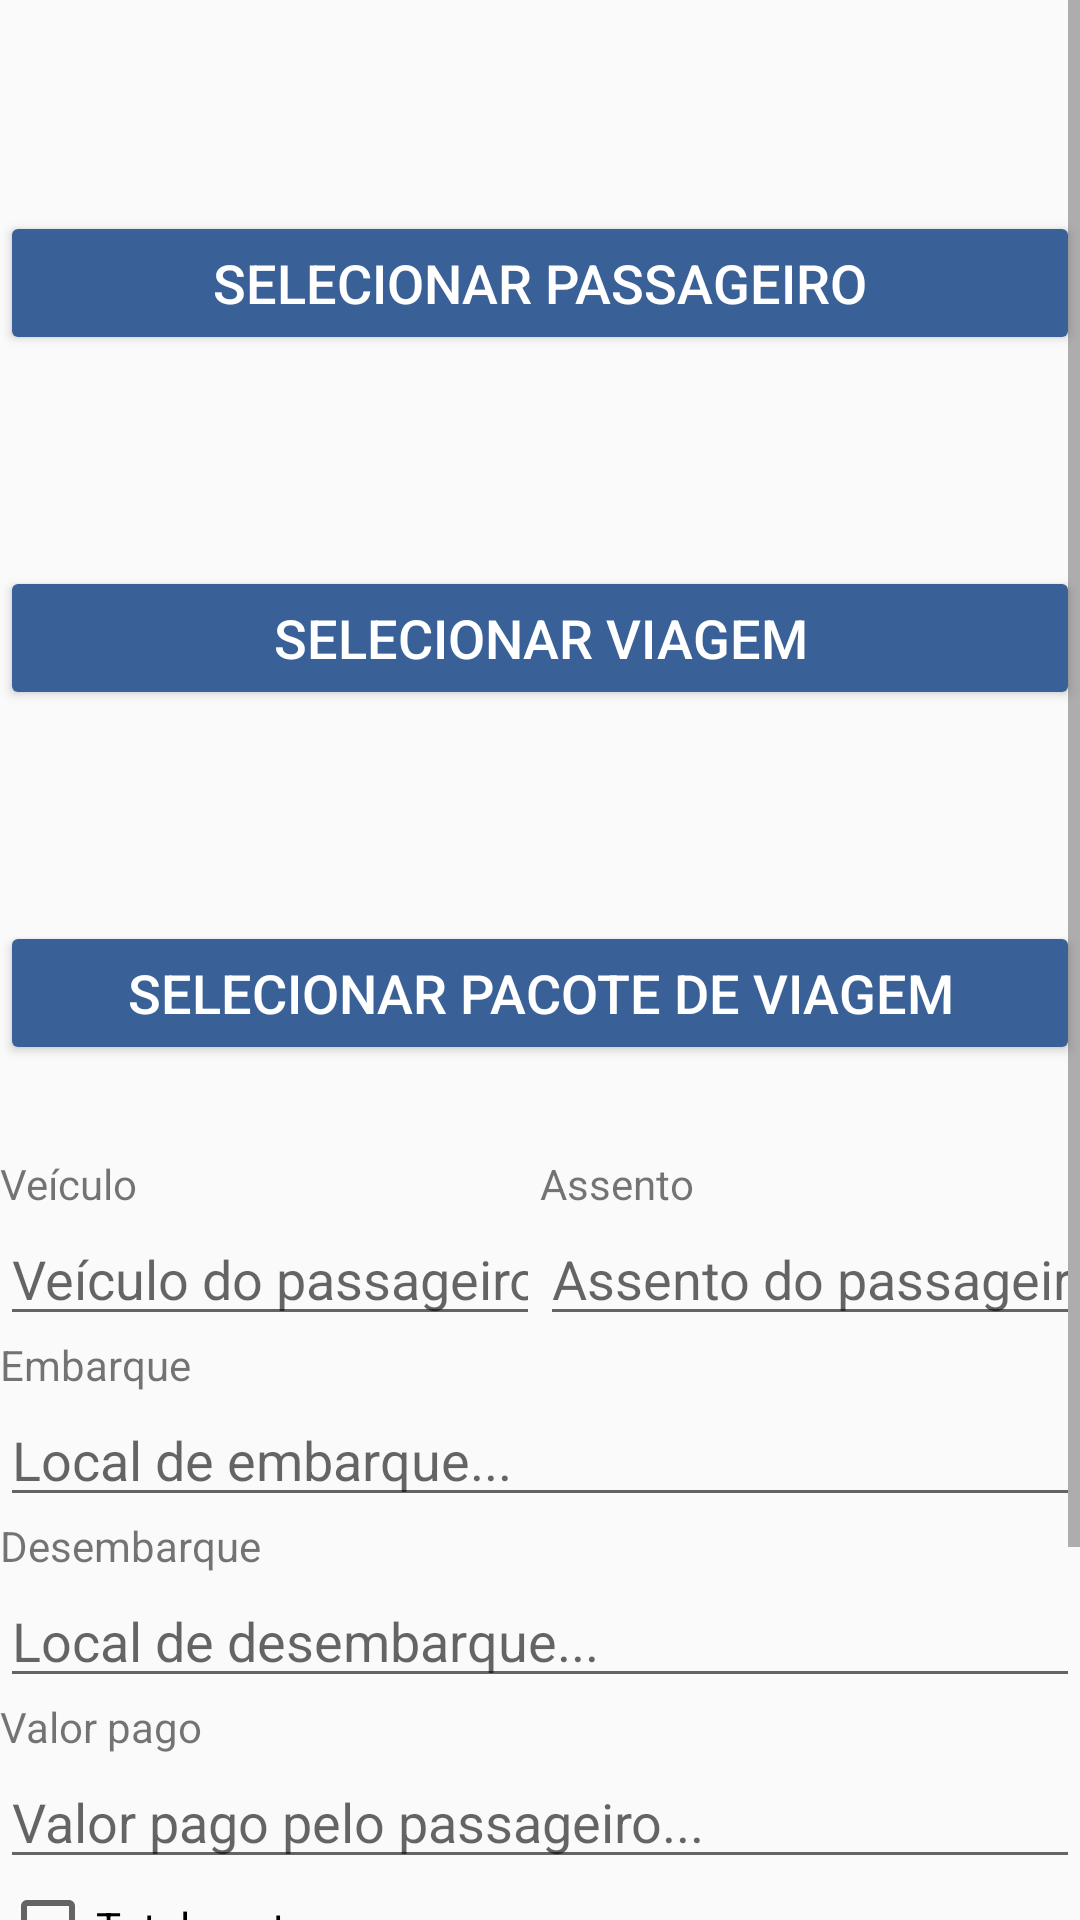

This screen was rendered from an Android layout file. Write that file and the resources it references.
<!-- AndroidManifest.xml: application theme AppTheme -->
<!-- res/layout/activity_trip_add_passenger.xml -->
<?xml version="1.0" encoding="utf-8"?>
<androidx.constraintlayout.widget.ConstraintLayout xmlns:android="http://schemas.android.com/apk/res/android"
    xmlns:app="http://schemas.android.com/apk/res-auto"
    xmlns:tools="http://schemas.android.com/tools"
    android:layout_width="match_parent"
    android:layout_height="match_parent"
    tools:context=".TripAddPassenger">

    <ScrollView
        android:layout_width="match_parent"
        android:layout_height="match_parent"
        tools:layout_editor_absoluteX="15dp"
        tools:layout_editor_absoluteY="451dp">

        <LinearLayout
            android:layout_width="match_parent"
            android:layout_height="wrap_content"
            android:orientation="vertical" >

            <TextView
                android:id="@+id/labelAddPassengerName"
                style="@style/DetailsLabelThemePrimary"
                android:layout_width="match_parent"
                android:layout_height="wrap_content"
                android:text="" />

            <androidx.appcompat.widget.AppCompatButton
                android:id="@+id/buttonAddPassengerSelect"
                style="@style/MainScreenButtonTheme"
                android:layout_width="match_parent"
                android:layout_height="wrap_content"
                android:layout_marginTop="30dp"
                android:backgroundTint="@color/colorPrimary"
                android:text="@string/button_selectPassenger" />

            <TextView
                android:id="@+id/labelAddTripName"
                style="@style/DetailsLabelThemePrimary"
                android:layout_width="match_parent"
                android:layout_height="wrap_content"
                android:text="" />

            <androidx.appcompat.widget.AppCompatButton
                android:id="@+id/buttonAddTripSelect"
                style="@style/MainScreenButtonTheme"
                android:layout_width="match_parent"
                android:layout_height="wrap_content"
                android:layout_marginTop="30dp"
                android:backgroundTint="@color/colorPrimary"
                android:text="@string/button_selectTrip" />

            <TextView
                android:id="@+id/labelAddPackName"
                style="@style/DetailsLabelThemePrimary"
                android:layout_width="match_parent"
                android:layout_height="wrap_content"
                android:text="" />

            <androidx.appcompat.widget.AppCompatButton
                android:id="@+id/buttonAddPackSelect"
                style="@style/MainScreenButtonTheme"
                android:layout_width="match_parent"
                android:layout_height="wrap_content"
                android:layout_marginTop="30dp"
                android:backgroundTint="@color/colorPrimary"
                android:text="@string/button_selectPack" />

            <LinearLayout
                android:layout_width="match_parent"
                android:layout_height="wrap_content"
                android:layout_marginTop="30dp"
                android:baselineAligned="false"
                android:orientation="horizontal">

                <LinearLayout
                    android:layout_width="0dp"
                    android:layout_height="match_parent"
                    android:layout_weight="0.5"
                    android:orientation="vertical">

                    <TextView
                        android:id="@+id/labelAddPassengerVehicle"
                        android:layout_width="match_parent"
                        android:layout_height="wrap_content"
                        android:text="@string/label_vehicle" />

                    <EditText
                        android:id="@+id/editAddPassengerVehicle"
                        android:layout_width="match_parent"
                        android:layout_height="wrap_content"
                        android:ems="10"
                        android:hint="@string/hint_passengervehicle"
                        android:inputType="textPersonName" />
                </LinearLayout>

                <LinearLayout
                    android:layout_width="0dp"
                    android:layout_height="match_parent"
                    android:layout_weight="0.5"
                    android:orientation="vertical">

                    <TextView
                        android:id="@+id/labelAddPassengerSeat"
                        android:layout_width="match_parent"
                        android:layout_height="wrap_content"
                        android:text="@string/label_seat" />

                    <EditText
                        android:id="@+id/editAddPassengerSeat"
                        android:layout_width="match_parent"
                        android:layout_height="wrap_content"
                        android:ems="10"
                        android:hint="@string/hint_passengerseat"
                        android:inputType="textPersonName" />
                </LinearLayout>
            </LinearLayout>

            <TextView
                android:id="@+id/labelAddPassengerBoarding"
                android:layout_width="match_parent"
                android:layout_height="wrap_content"
                android:text="@string/label_boarding" />

            <EditText
                android:id="@+id/editAddPassengerBoarding"
                android:layout_width="match_parent"
                android:layout_height="wrap_content"
                android:ems="10"
                android:inputType="textPersonName"
                android:hint="@string/hint_passengerboarding" />

            <TextView
            android:id="@+id/labelAddPassengerLanding"
            android:layout_width="match_parent"
            android:layout_height="wrap_content"
            android:text="@string/label_landing" />

            <EditText
                android:id="@+id/editAddPassengerLanding"
                android:layout_width="match_parent"
                android:layout_height="wrap_content"
                android:ems="10"
                android:inputType="textPersonName"
                android:hint="@string/hint_passengerlanding" />

            <TextView
                android:id="@+id/labelAddPassengerPaid"
                android:layout_width="match_parent"
                android:layout_height="wrap_content"
                android:text="@string/label_paidamount" />

            <EditText
                android:id="@+id/editAddPassengerPaid"
                android:layout_width="match_parent"
                android:layout_height="wrap_content"
                android:ems="10"
                android:hint="@string/hint_passengerpaidamount"
                android:inputType="number|numberDecimal" />

            <CheckBox
                android:id="@+id/checkAddPassengerPaidFull"
                android:layout_width="match_parent"
                android:layout_height="wrap_content"
                android:text="@string/label_paidamountfull" />

            <androidx.appcompat.widget.AppCompatButton
                android:id="@+id/buttonConfirmPassengerTrip"
                style="@style/MainScreenButtonTheme"
                android:layout_width="match_parent"
                android:layout_height="wrap_content"
                android:layout_marginTop="30dp"
                android:backgroundTint="@color/colorPrimary"
                android:text="@string/button_save" />

            <ProgressBar
                android:id="@+id/loadAddPassengerTrip"
                android:layout_marginTop="10dp"
                android:layout_width="match_parent"
                android:layout_height="wrap_content"
                android:visibility="invisible" />
        </LinearLayout>
    </ScrollView>

</androidx.constraintlayout.widget.ConstraintLayout>
<!-- resources referenced by this layout -->
<resources>
  <color name="colorPrimary">#396097</color>
  <string name="button_save">Salvar</string>
  <string name="button_selectPack">Selecionar pacote de viagem</string>
  <string name="button_selectPassenger">Selecionar passageiro</string>
  <string name="button_selectTrip">Selecionar viagem</string>
  <string name="hint_passengerboarding">Local de embarque...</string>
  <string name="hint_passengerlanding">Local de desembarque...</string>
  <string name="hint_passengerpaidamount">Valor pago pelo passageiro...</string>
  <string name="hint_passengerseat">Assento do passageiro...</string>
  <string name="hint_passengervehicle">Veículo do passageiro...</string>
  <string name="label_boarding">Embarque</string>
  <string name="label_landing">Desembarque</string>
  <string name="label_paidamount">Valor pago</string>
  <string name="label_paidamountfull">Totalmente pago</string>
  <string name="label_seat">Assento</string>
  <string name="label_vehicle">Veículo</string>
  <style name="DetailsLabelThemePrimary">
          <item name="android:textColor">@color/colorPrimaryDark</item>
          <item name="android:textSize">30dp</item>
      </style>
  <style name="MainScreenButtonTheme">
          <item name="android:textColor">@color/white</item>
          <item name="android:textSize">18dp</item>
      </style>
  <style name="AppTheme" parent="Theme.AppCompat.Light.NoActionBar">
          
          <item name="colorPrimary">@color/colorPrimary</item>
          <item name="colorPrimaryDark">@color/colorPrimaryDark</item>
          <item name="colorAccent">@color/colorAccent</item>
      </style>
  <color name="colorPrimaryDark">#274266</color>
  <color name="white">#FFFFFF</color>
  <color name="colorAccent">#04171B</color>
</resources>
